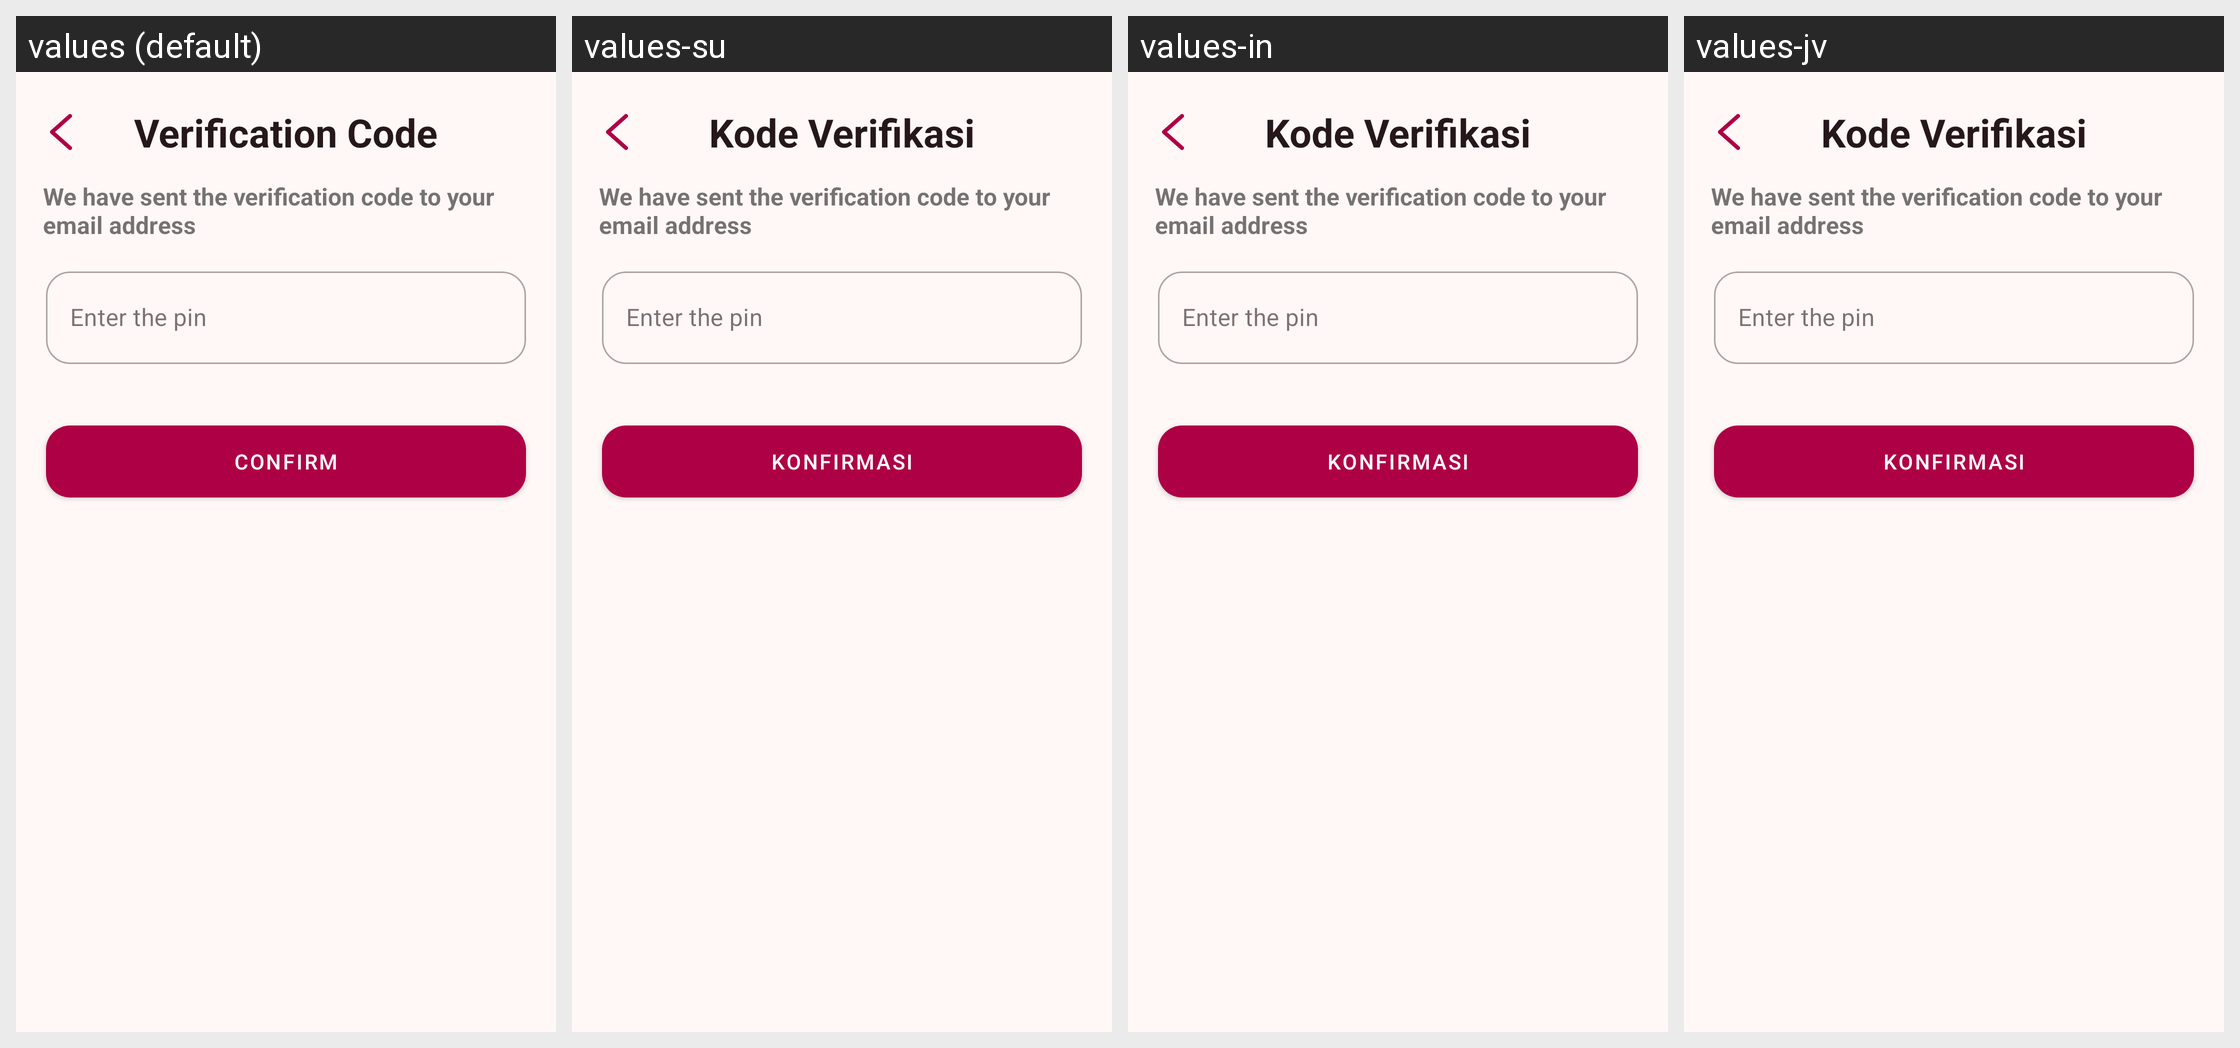

Strings drawn on this Android screen and how each of the app's shown locales translates them:
Android screen res/layout/fragment_verification_code.xml rendered under 4 locales, left to right: values (default), values-su, values-in, values-jv. Device: Nexus 5 (rendered at 1080×1920; each locale shown at half size, 540×960, under a caption strip naming it); theme Theme.Giku.
Strings drawn on this screen, with the default value and each locale's value (text and hints the layout hard-codes, and strings that could not be matched under every locale, appear in the picture but are not listed):

verification_code
  values: Verification Code
  values-su: Kode Verifikasi
  values-in: Kode Verifikasi
  values-jv: Kode Verifikasi

confirm
  values: Confirm
  values-su: Konfirmasi
  values-in: Konfirmasi
  values-jv: Konfirmasi
